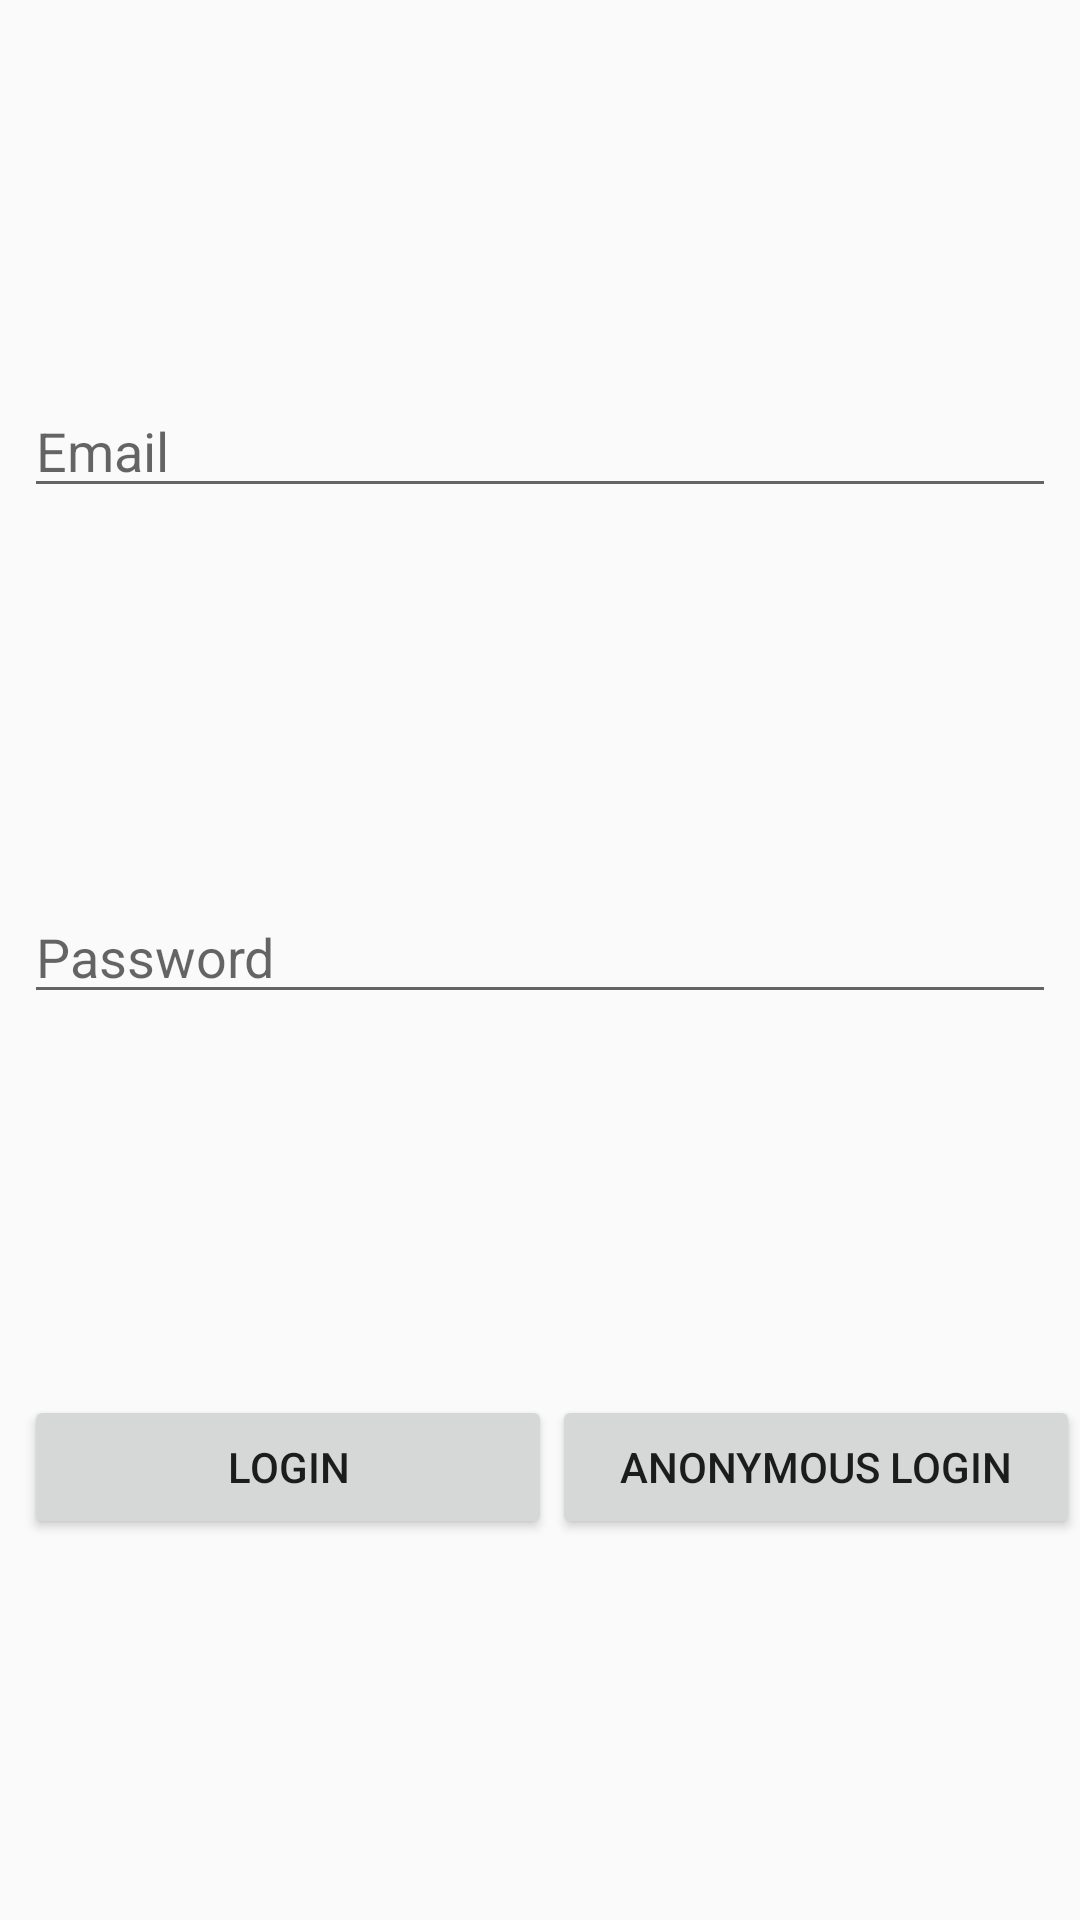

The Android layout XML behind this screen, and the referenced resources:
<!-- AndroidManifest.xml: application theme AppTheme -->
<!-- res/layout/activity_login.xml -->
<?xml version="1.0" encoding="utf-8"?>
<android.support.constraint.ConstraintLayout xmlns:android="http://schemas.android.com/apk/res/android"
    xmlns:app="http://schemas.android.com/apk/res-auto"
    xmlns:tools="http://schemas.android.com/tools"
    android:layout_width="match_parent"
    android:layout_height="match_parent"
    tools:context=".ui.Login">

    <EditText
        android:id="@+id/login_et_email"
        android:layout_width="0dp"
        android:layout_height="wrap_content"
        android:layout_marginStart="8dp"
        android:layout_marginTop="1dp"
        android:layout_marginEnd="8dp"
        android:ems="10"
        android:hint="@string/login_et_email"
        android:inputType="textEmailAddress"
        app:layout_constraintBottom_toTopOf="@+id/login_et_password"
        app:layout_constraintEnd_toEndOf="parent"
        app:layout_constraintHorizontal_bias="0.5"
        app:layout_constraintStart_toStartOf="parent"
        app:layout_constraintTop_toTopOf="parent" />

    <EditText
        android:id="@+id/login_et_password"
        android:layout_width="0dp"
        android:layout_height="wrap_content"
        android:layout_marginStart="8dp"
        android:layout_marginEnd="8dp"
        android:ems="10"
        android:hint="@string/login_et_password"
        android:inputType="textPassword"
        app:layout_constraintBottom_toTopOf="@+id/login_bt_login"
        app:layout_constraintEnd_toEndOf="parent"
        app:layout_constraintHorizontal_bias="0.5"
        app:layout_constraintStart_toStartOf="parent"
        app:layout_constraintTop_toBottomOf="@+id/login_et_email" />

    <Button
        android:id="@+id/login_bt_login"
        android:layout_width="0dp"
        android:layout_height="wrap_content"
        android:layout_marginStart="8dp"
        android:text="@string/login_bt_login"
        app:layout_constraintBottom_toBottomOf="parent"
        app:layout_constraintEnd_toStartOf="@+id/login_bt_anon"
        app:layout_constraintHorizontal_bias="0.5"
        app:layout_constraintStart_toStartOf="parent"
        app:layout_constraintTop_toBottomOf="@+id/login_et_password" />

    <Button
        android:id="@+id/login_bt_anon"
        android:layout_width="0dp"
        android:layout_height="wrap_content"
        android:text="@string/login_bt_anon"
        app:layout_constraintBottom_toBottomOf="@+id/login_bt_login"
        app:layout_constraintEnd_toEndOf="parent"
        app:layout_constraintHorizontal_bias="0.5"
        app:layout_constraintStart_toEndOf="@+id/login_bt_login"
        app:layout_constraintTop_toTopOf="@+id/login_bt_login" />
</android.support.constraint.ConstraintLayout>
<!-- resources referenced by this layout -->
<resources>
  <string name="login_bt_anon">Anonymous Login</string>
  <string name="login_bt_login">Login</string>
  <string name="login_et_email">Email</string>
  <string name="login_et_password">Password</string>
  <style name="AppTheme" parent="Theme.AppCompat.Light.DarkActionBar">
          
          <item name="colorPrimary">@color/colorPrimary</item>
          <item name="colorPrimaryDark">@color/colorPrimaryDark</item>
          <item name="colorAccent">@color/colorAccent</item>
      </style>
  <color name="colorPrimary">#008577</color>
  <color name="colorPrimaryDark">#00574B</color>
  <color name="colorAccent">#d81b60</color>
</resources>
